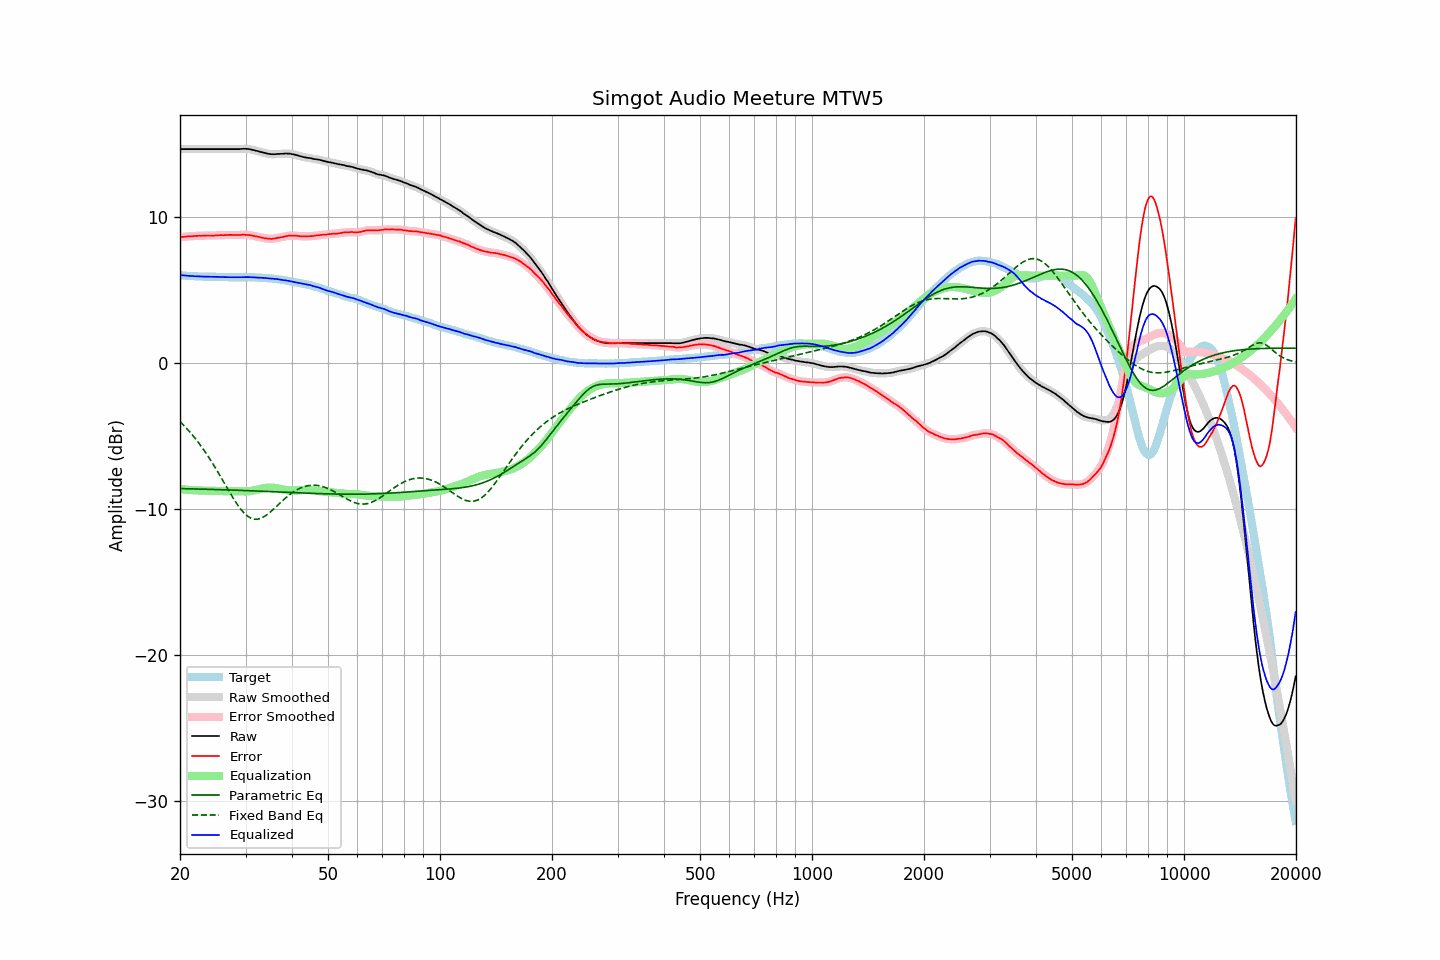

The table this chart was drawn from, first rows:
frequency, raw, error, smoothed, error_smoothed, equalization, parametric_eq, fixed_band_eq, equalized_raw, equalized_smoothed, target
20.00, 14.67, 8.63, 14.67, 8.63, -8.63, -8.60, -4.01, 6.04, 6.04, 6.04
20.20, 14.67, 8.65, 14.67, 8.64, -8.64, -8.60, -4.12, 6.03, 6.03, 6.02
20.40, 14.67, 8.66, 14.67, 8.66, -8.66, -8.60, -4.22, 6.02, 6.02, 6.01
20.61, 14.67, 8.66, 14.67, 8.67, -8.67, -8.61, -4.34, 6.01, 6.01, 6.01
20.81, 14.67, 8.68, 14.67, 8.68, -8.68, -8.61, -4.46, 6.00, 6.00, 5.99
21.02, 14.67, 8.69, 14.67, 8.69, -8.69, -8.61, -4.58, 5.99, 5.99, 5.98
21.23, 14.67, 8.70, 14.67, 8.70, -8.69, -8.61, -4.70, 5.98, 5.98, 5.97
21.44, 14.67, 8.69, 14.67, 8.70, -8.70, -8.62, -4.83, 5.97, 5.97, 5.98
21.66, 14.67, 8.70, 14.67, 8.70, -8.71, -8.62, -4.96, 5.97, 5.97, 5.97
21.87, 14.67, 8.71, 14.67, 8.71, -8.71, -8.62, -5.09, 5.96, 5.96, 5.96
22.09, 14.67, 8.72, 14.67, 8.72, -8.72, -8.63, -5.23, 5.95, 5.95, 5.95
22.31, 14.67, 8.72, 14.67, 8.73, -8.72, -8.63, -5.38, 5.95, 5.95, 5.95
22.54, 14.67, 8.73, 14.67, 8.73, -8.73, -8.63, -5.52, 5.94, 5.94, 5.94
22.76, 14.67, 8.73, 14.67, 8.73, -8.73, -8.63, -5.67, 5.94, 5.94, 5.95
22.99, 14.67, 8.74, 14.67, 8.74, -8.74, -8.64, -5.82, 5.93, 5.93, 5.94
23.22, 14.67, 8.75, 14.67, 8.74, -8.74, -8.64, -5.98, 5.93, 5.93, 5.93
23.45, 14.67, 8.75, 14.67, 8.75, -8.74, -8.64, -6.14, 5.93, 5.93, 5.93
23.69, 14.67, 8.75, 14.67, 8.75, -8.74, -8.65, -6.31, 5.93, 5.93, 5.92
23.92, 14.67, 8.75, 14.67, 8.75, -8.75, -8.65, -6.47, 5.93, 5.93, 5.92
24.16, 14.67, 8.75, 14.67, 8.75, -8.75, -8.65, -6.64, 5.93, 5.93, 5.92
24.40, 14.67, 8.74, 14.67, 8.74, -8.75, -8.66, -6.82, 5.92, 5.92, 5.93
24.65, 14.67, 8.74, 14.67, 8.75, -8.75, -8.66, -7.00, 5.92, 5.92, 5.93
24.89, 14.67, 8.75, 14.67, 8.75, -8.76, -8.66, -7.18, 5.92, 5.92, 5.92
25.14, 14.67, 8.76, 14.67, 8.76, -8.76, -8.67, -7.36, 5.91, 5.91, 5.91
25.39, 14.67, 8.76, 14.67, 8.77, -8.76, -8.67, -7.55, 5.91, 5.91, 5.91
25.65, 14.67, 8.78, 14.67, 8.77, -8.77, -8.67, -7.73, 5.91, 5.91, 5.90
25.91, 14.67, 8.78, 14.67, 8.77, -8.77, -8.68, -7.92, 5.90, 5.90, 5.90
26.16, 14.67, 8.77, 14.67, 8.78, -8.78, -8.68, -8.11, 5.90, 5.90, 5.91
26.43, 14.67, 8.78, 14.67, 8.78, -8.78, -8.68, -8.30, 5.89, 5.89, 5.89
26.69, 14.67, 8.78, 14.67, 8.78, -8.78, -8.69, -8.49, 5.89, 5.89, 5.89
26.96, 14.67, 8.78, 14.67, 8.79, -8.78, -8.69, -8.68, 5.89, 5.89, 5.89
27.23, 14.67, 8.79, 14.67, 8.79, -8.79, -8.70, -8.87, 5.89, 5.89, 5.88
27.50, 14.67, 8.79, 14.67, 8.79, -8.79, -8.70, -9.06, 5.89, 5.89, 5.88
27.77, 14.67, 8.79, 14.67, 8.79, -8.79, -8.70, -9.23, 5.89, 5.89, 5.89
28.05, 14.67, 8.79, 14.67, 8.79, -8.79, -8.71, -9.41, 5.88, 5.88, 5.89
28.33, 14.67, 8.79, 14.67, 8.79, -8.79, -8.71, -9.58, 5.88, 5.88, 5.88
28.62, 14.67, 8.79, 14.67, 8.79, -8.79, -8.71, -9.74, 5.88, 5.88, 5.88
28.90, 14.67, 8.78, 14.68, 8.79, -8.79, -8.72, -9.89, 5.88, 5.88, 5.89
29.19, 14.68, 8.79, 14.68, 8.80, -8.80, -8.72, -10.04, 5.89, 5.89, 5.89
29.48, 14.69, 8.80, 14.69, 8.80, -8.80, -8.73, -10.17, 5.90, 5.89, 5.89
29.78, 14.69, 8.81, 14.69, 8.80, -8.80, -8.73, -10.29, 5.90, 5.90, 5.89
30.08, 14.69, 8.79, 14.69, 8.80, -8.79, -8.74, -10.39, 5.90, 5.90, 5.90
30.38, 14.68, 8.79, 14.69, 8.79, -8.79, -8.74, -10.48, 5.90, 5.90, 5.89
30.68, 14.67, 8.78, 14.67, 8.78, -8.78, -8.74, -10.56, 5.90, 5.90, 5.89
30.99, 14.65, 8.76, 14.65, 8.76, -8.76, -8.75, -10.62, 5.89, 5.89, 5.89
31.30, 14.62, 8.74, 14.63, 8.74, -8.74, -8.75, -10.66, 5.88, 5.89, 5.89
31.61, 14.60, 8.72, 14.60, 8.72, -8.72, -8.76, -10.69, 5.88, 5.88, 5.88
31.93, 14.57, 8.70, 14.57, 8.70, -8.70, -8.76, -10.70, 5.87, 5.87, 5.87
32.24, 14.54, 8.67, 14.54, 8.68, -8.67, -8.77, -10.70, 5.87, 5.87, 5.87
32.57, 14.51, 8.66, 14.51, 8.65, -8.65, -8.77, -10.68, 5.86, 5.86, 5.86
32.89, 14.48, 8.63, 14.48, 8.63, -8.63, -8.78, -10.65, 5.86, 5.86, 5.85
33.22, 14.45, 8.60, 14.45, 8.60, -8.60, -8.78, -10.60, 5.85, 5.85, 5.85
33.55, 14.42, 8.57, 14.42, 8.58, -8.58, -8.78, -10.54, 5.84, 5.84, 5.85
33.89, 14.39, 8.56, 14.40, 8.56, -8.56, -8.79, -10.47, 5.83, 5.84, 5.84
34.23, 14.37, 8.55, 14.37, 8.55, -8.54, -8.79, -10.40, 5.83, 5.83, 5.82
34.57, 14.35, 8.53, 14.35, 8.53, -8.53, -8.80, -10.31, 5.82, 5.82, 5.82
34.92, 14.33, 8.53, 14.34, 8.52, -8.53, -8.80, -10.22, 5.80, 5.80, 5.81
35.27, 14.32, 8.51, 14.32, 8.52, -8.53, -8.81, -10.13, 5.79, 5.79, 5.81
35.62, 14.32, 8.54, 14.32, 8.53, -8.54, -8.81, -10.03, 5.78, 5.78, 5.78
35.97, 14.32, 8.55, 14.33, 8.55, -8.55, -8.82, -9.92, 5.77, 5.78, 5.78
... 635 more rows
